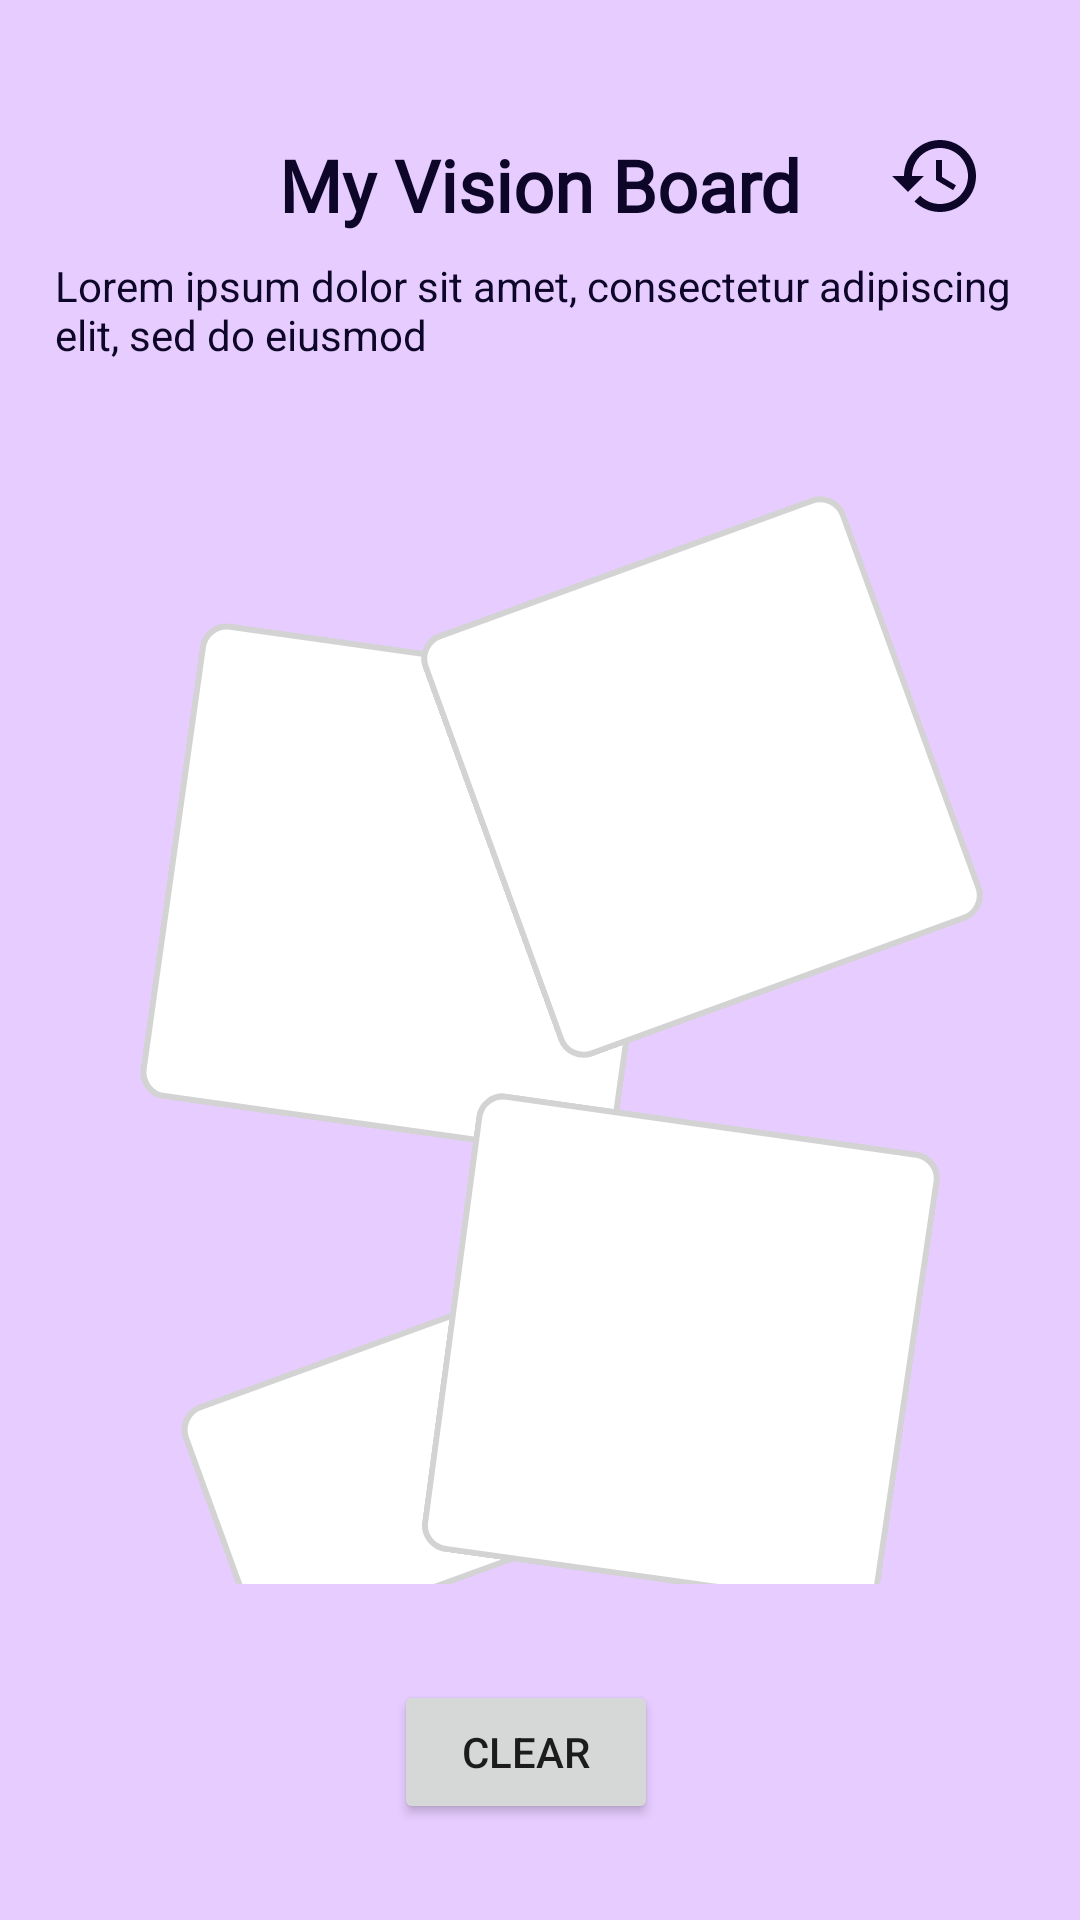

Android layout source for this screen:
<!-- AndroidManifest.xml: application theme Theme.FinalProject -->
<!-- res/layout/activity_visionboard.xml -->
<?xml version="1.0" encoding="utf-8"?>
<androidx.constraintlayout.widget.ConstraintLayout xmlns:android="http://schemas.android.com/apk/res/android"
    xmlns:app="http://schemas.android.com/apk/res-auto"
    xmlns:tools="http://schemas.android.com/tools"
    android:layout_width="match_parent"
    android:layout_height="match_parent"
    android:background="@color/background_color"
    android:padding="16dp"> 

    

    <TextView
        android:id="@+id/visionBoardTitle"
        android:layout_width="0dp"
        android:layout_height="wrap_content"
        android:layout_marginStart="64dp"
        android:layout_marginTop="24dp"
        android:layout_marginEnd="8dp"
        android:layout_toEndOf="@+id/home_button"
        android:fontFamily="@font/poppins_semibold"
        android:gravity="center"
        android:text="@string/title_desc"
        android:textColor="@color/tertiary_color"
        android:textSize="24sp"
        android:textStyle="bold"
        app:layout_constraintBottom_toBottomOf="@+id/historyButton"
        app:layout_constraintEnd_toStartOf="@+id/historyButton"
        app:layout_constraintHorizontal_bias="0.0"
        app:layout_constraintStart_toStartOf="parent"
        app:layout_constraintTop_toTopOf="parent" />

    <ImageButton
        android:id="@+id/historyButton"
        android:layout_width="48dp"
        android:layout_height="48dp"
        android:layout_alignParentTop="true"
        android:layout_alignParentEnd="true"
        android:layout_marginTop="24dp"
        android:layout_marginEnd="8dp"
        android:layout_toEndOf="@+id/visionBoardTitle"
        android:background="@null"
        android:contentDescription="@string/history_button_desc"
        android:padding="8dp"
        android:scaleType="fitCenter"
        android:src="@drawable/history_icon"
        app:layout_constraintBottom_toBottomOf="@+id/visionBoardTitle"
        app:layout_constraintEnd_toEndOf="parent"
        app:layout_constraintTop_toTopOf="parent" />

    <TextView
        android:id="@+id/dateText"
        android:layout_width="wrap_content"
        android:layout_height="wrap_content"
        android:layout_below="@id/visionBoardTitle"
        android:layout_centerHorizontal="true"
        android:layout_marginTop="8dp"
        android:text="@string/placeholder"
        android:textColor="@color/tertiary_color"
        android:textSize="14sp"
        app:layout_constraintEnd_toEndOf="@+id/visionBoardTitle"
        app:layout_constraintHorizontal_bias="0.482"
        app:layout_constraintStart_toStartOf="@+id/visionBoardTitle"
        app:layout_constraintTop_toBottomOf="@+id/visionBoardTitle" />


    <RelativeLayout
        android:id="@+id/relativeLayout"
        android:layout_width="match_parent"
        android:layout_height="0dp"
        android:layout_alignParentTop="true"
        android:layout_alignParentBottom="true"
        android:layout_marginTop="16dp"
        android:layout_marginBottom="16dp"
        android:background="@drawable/corkboard"
        android:padding="16dp"
        app:layout_constraintBottom_toTopOf="@+id/buttonClear"
        app:layout_constraintEnd_toEndOf="parent"
        app:layout_constraintStart_toStartOf="parent"
        app:layout_constraintTop_toBottomOf="@+id/dateText">

        

        

        

        

        <ImageView
            android:id="@+id/imageViewSelf"
            android:layout_width="160dp"
            android:layout_height="160dp"
            android:layout_alignParentStart="true"
            android:layout_marginStart="24dp"
            android:layout_marginTop="64dp"
            android:background="@drawable/image_border"
            android:contentDescription="image of your self"
            android:rotation="8" />


        <ImageView
            android:id="@+id/imageViewHome"
            android:layout_width="150dp"
            android:layout_height="150dp"
            android:layout_alignParentEnd="true"
            android:layout_marginTop="31dp"
            android:layout_marginEnd="19dp"
            android:background="@drawable/image_border"
            android:contentDescription="image of your house"
            android:rotation="-20" />

        <ImageView
            android:id="@+id/imageViewJob"
            android:layout_width="150dp"
            android:layout_height="150dp"
            android:layout_below="@id/imageViewSelf"
            android:layout_alignParentStart="true"
            android:layout_marginStart="36dp"
            android:layout_marginTop="66dp"
            android:background="@drawable/image_border"
            android:contentDescription="image of your job"
            android:rotation="-20" />

        <ImageView
            android:id="@+id/pushpin2"
            android:layout_width="43dp"
            android:layout_height="47dp"
            android:layout_alignEnd="@id/imageViewJob"
            android:layout_marginTop="260dp"
            android:layout_marginEnd="54dp"
            android:contentDescription="@string/pushpin"
            app:srcCompat="@drawable/pushpin" />

        <ImageView
            android:id="@+id/imageViewPet"
            android:layout_width="155dp"
            android:layout_height="155dp"
            android:layout_below="@id/imageViewHome"
            android:layout_alignParentEnd="true"
            android:layout_marginTop="40dp"
            android:layout_marginEnd="24dp"
            android:background="@drawable/image_border"
            android:contentDescription="image of your pet"
            android:rotation="8"
            android:rotationX="-1" />

        <ImageView
            android:id="@+id/pushpin4"
            android:layout_width="40dp"
            android:layout_height="40dp"
            android:layout_alignEnd="@id/imageViewPet"
            android:layout_marginTop="200dp"
            android:layout_marginEnd="15dp"
            android:contentDescription="@string/pushpin"
            app:srcCompat="@drawable/pushpin" />


        <ImageView
            android:id="@+id/pushpin3"
            android:layout_width="40dp"
            android:layout_height="40dp"
            android:layout_alignStart="@id/imageViewSelf"
            android:layout_marginStart="47dp"
            android:layout_marginTop="36dp"
            android:contentDescription="@string/pushpin"
            app:srcCompat="@drawable/pushpin" />

        <ImageView
            android:id="@+id/pushpin1"
            android:layout_width="40dp"
            android:layout_height="40dp"
            android:layout_alignEnd="@id/imageViewHome"
            android:layout_marginTop="3dp"
            android:layout_marginEnd="42dp"
            android:contentDescription="@string/pushpin"
            app:srcCompat="@drawable/pushpin" />
    </RelativeLayout>

    <Button
        android:id="@+id/buttonClear"
        android:layout_width="wrap_content"
        android:layout_height="wrap_content"
        android:layout_alignParentBottom="true"
        android:layout_centerHorizontal="true"
        android:layout_marginBottom="16dp"
        android:text="@string/clear"
        app:layout_constraintBottom_toBottomOf="parent"
        app:layout_constraintEnd_toEndOf="parent"
        app:layout_constraintHorizontal_bias="0.48"
        app:layout_constraintStart_toStartOf="parent" />
</androidx.constraintlayout.widget.ConstraintLayout>
<!-- resources referenced by this layout -->
<resources>
  <color name="background_color">#E6CCFF</color>
  <color name="tertiary_color">#0D0628</color>
  <!-- drawable history_icon (drawable) -->
  <vector xmlns:android="http://schemas.android.com/apk/res/android" android:height="24dp" android:tint="#0D0628" android:viewportHeight="24" android:viewportWidth="24" android:width="24dp">
        
      <path android:fillColor="@android:color/white" android:pathData="M13,3c-4.97,0 -9,4.03 -9,9L1,12l3.89,3.89 0.07,0.14L9,12L6,12c0,-3.87 3.13,-7 7,-7s7,3.13 7,7 -3.13,7 -7,7c-1.93,0 -3.68,-0.79 -4.94,-2.06l-1.42,1.42C8.27,19.99 10.51,21 13,21c4.97,0 9,-4.03 9,-9s-4.03,-9 -9,-9zM12,8v5l4.28,2.54 0.72,-1.21 -3.5,-2.08L13.5,8L12,8z"/>
      
  </vector>
  <!-- drawable image_border (drawable) -->
  <?xml version="1.0" encoding="utf-8"?>
  <shape xmlns:android="http://schemas.android.com/apk/res/android">
      
      <solid android:color="#FFFFFF" /> 
  
      
      <stroke
          android:width="2dp"
          android:color="#D3D3D3" /> 
  
      
      <corners android:radius="8dp" /> 
  </shape>
  <string name="clear">Clear</string>
  <string name="history_button_desc">History Button</string>
  <string name="placeholder">Lorem ipsum dolor sit amet, consectetur adipiscing elit, sed do eiusmod </string>
  <string name="pushpin">pushpin</string>
  <string name="title_desc">My Vision Board</string>
  <style name="Theme.FinalProject" parent="Theme.MaterialComponents.DayNight.DarkActionBar">
          
          <item name="colorPrimary">@color/purple_500</item>
          <item name="colorPrimaryVariant">@color/purple_700</item>
          <item name="colorOnPrimary">@color/white</item>
          
          <item name="colorSecondary">@color/teal_200</item>
          <item name="colorSecondaryVariant">@color/teal_700</item>
          <item name="colorOnSecondary">@color/black</item>
          
          <item name="android:statusBarColor">?attr/colorPrimaryVariant</item>
          
      </style>
  <color name="purple_500">#FF6200EE</color>
  <color name="purple_700">#FF3700B3</color>
  <color name="white">#FFFFFFFF</color>
  <color name="teal_200">#FF03DAC5</color>
  <color name="teal_700">#FF018786</color>
  <color name="black">#FF000000</color>
</resources>
